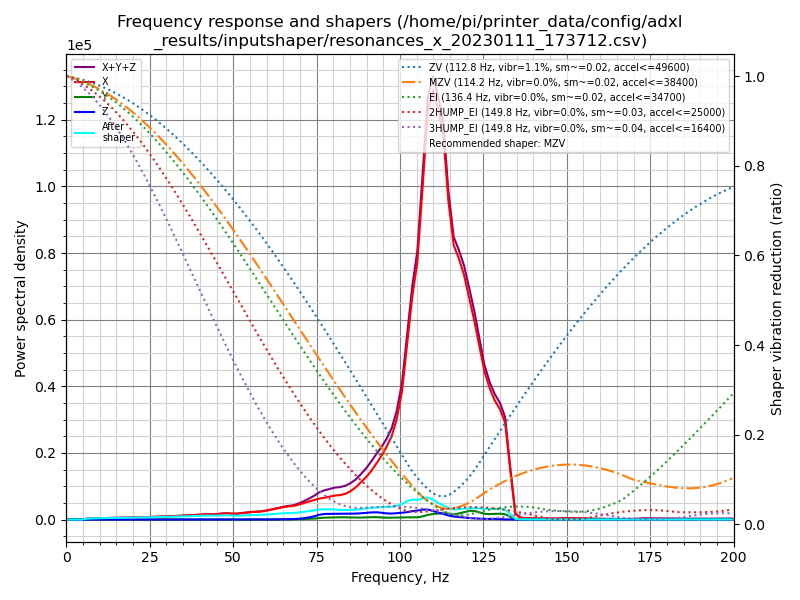

The table this chart was drawn from, first rows:
freq, psd_x, psd_y, psd_z, psd_xyz
0.0, 1.440e+03, 1.237e+02, 6.658e+01, 1.631e+03
1.5, 8.858e+02, 3.484e+02, 9.489e+01, 1.329e+03
3.1, 1.360e+02, 5.388e+02, 7.832e+01, 7.532e+02
4.6, 4.104e+02, 3.901e+02, 7.569e+01, 8.761e+02
6.2, 1.320e+03, 4.068e+02, 7.458e+01, 1.802e+03
7.7, 2.148e+03, 5.094e+02, 7.195e+01, 2.730e+03
9.3, 3.034e+03, 5.801e+02, 7.723e+01, 3.692e+03
10.8, 4.156e+03, 5.763e+02, 8.057e+01, 4.813e+03
12.4, 5.437e+03, 4.335e+02, 8.973e+01, 5.960e+03
13.9, 6.672e+03, 4.340e+02, 9.048e+01, 7.197e+03
15.5, 7.702e+03, 5.837e+02, 8.908e+01, 8.375e+03
17.0, 8.764e+03, 5.031e+02, 8.047e+01, 9.348e+03
18.6, 1.046e+04, 4.835e+02, 8.254e+01, 1.102e+04
20.1, 1.248e+04, 4.544e+02, 8.778e+01, 1.302e+04
21.7, 1.442e+04, 3.812e+02, 8.664e+01, 1.489e+04
23.2, 1.638e+04, 3.290e+02, 8.675e+01, 1.680e+04
24.8, 1.853e+04, 4.042e+02, 8.847e+01, 1.902e+04
26.3, 2.115e+04, 4.821e+02, 1.019e+02, 2.173e+04
27.9, 2.392e+04, 4.641e+02, 1.279e+02, 2.451e+04
29.4, 2.676e+04, 4.277e+02, 1.373e+02, 2.733e+04
30.9, 2.998e+04, 3.712e+02, 1.372e+02, 3.049e+04
32.5, 3.388e+04, 4.289e+02, 1.380e+02, 3.445e+04
34.0, 3.810e+04, 5.286e+02, 1.562e+02, 3.879e+04
35.6, 4.231e+04, 5.499e+02, 1.880e+02, 4.304e+04
37.1, 4.788e+04, 5.362e+02, 2.233e+02, 4.864e+04
38.7, 5.366e+04, 5.754e+02, 3.143e+02, 5.455e+04
40.2, 5.878e+04, 6.053e+02, 4.421e+02, 5.983e+04
41.8, 6.400e+04, 6.635e+02, 6.290e+02, 6.529e+04
43.3, 6.669e+04, 7.726e+02, 9.390e+02, 6.840e+04
44.9, 7.188e+04, 8.391e+02, 1.147e+03, 7.387e+04
46.4, 8.128e+04, 9.510e+02, 8.710e+02, 8.310e+04
48.0, 8.906e+04, 9.118e+02, 5.946e+02, 9.057e+04
49.5, 8.698e+04, 6.923e+02, 5.120e+02, 8.819e+04
51.1, 8.937e+04, 5.376e+02, 5.867e+02, 9.050e+04
52.6, 1.014e+05, 8.035e+02, 6.420e+02, 1.028e+05
54.2, 1.145e+05, 8.365e+02, 7.271e+02, 1.161e+05
55.7, 1.264e+05, 7.917e+02, 7.927e+02, 1.280e+05
57.3, 1.340e+05, 8.550e+02, 8.411e+02, 1.357e+05
58.8, 1.466e+05, 9.130e+02, 1.042e+03, 1.486e+05
60.4, 1.669e+05, 9.419e+02, 1.405e+03, 1.693e+05
61.9, 1.898e+05, 1.284e+03, 2.117e+03, 1.932e+05
63.4, 2.152e+05, 1.814e+03, 3.442e+03, 2.205e+05
65.0, 2.418e+05, 2.504e+03, 5.149e+03, 2.495e+05
66.5, 2.622e+05, 3.516e+03, 6.914e+03, 2.726e+05
68.1, 2.786e+05, 4.598e+03, 1.008e+04, 2.933e+05
69.6, 3.121e+05, 7.337e+03, 1.667e+04, 3.361e+05
71.2, 3.538e+05, 1.120e+04, 2.871e+04, 3.937e+05
72.7, 3.949e+05, 1.568e+04, 4.622e+04, 4.568e+05
74.3, 4.371e+05, 2.240e+04, 7.295e+04, 5.324e+05
75.8, 4.774e+05, 3.398e+04, 1.088e+05, 6.203e+05
77.4, 5.073e+05, 4.345e+04, 1.306e+05, 6.813e+05
78.9, 5.433e+05, 4.745e+04, 1.344e+05, 7.252e+05
80.5, 5.813e+05, 5.375e+04, 1.374e+05, 7.725e+05
82.0, 6.018e+05, 5.662e+04, 1.415e+05, 7.999e+05
83.6, 6.464e+05, 5.515e+04, 1.474e+05, 8.490e+05
85.1, 7.220e+05, 5.308e+04, 1.515e+05, 9.266e+05
86.7, 8.364e+05, 5.011e+04, 1.553e+05, 1.042e+06
88.2, 9.792e+05, 5.187e+04, 1.651e+05, 1.196e+06
89.8, 1.140e+06, 5.814e+04, 1.796e+05, 1.377e+06
91.3, 1.323e+06, 6.505e+04, 1.952e+05, 1.583e+06
... 70 more rows
